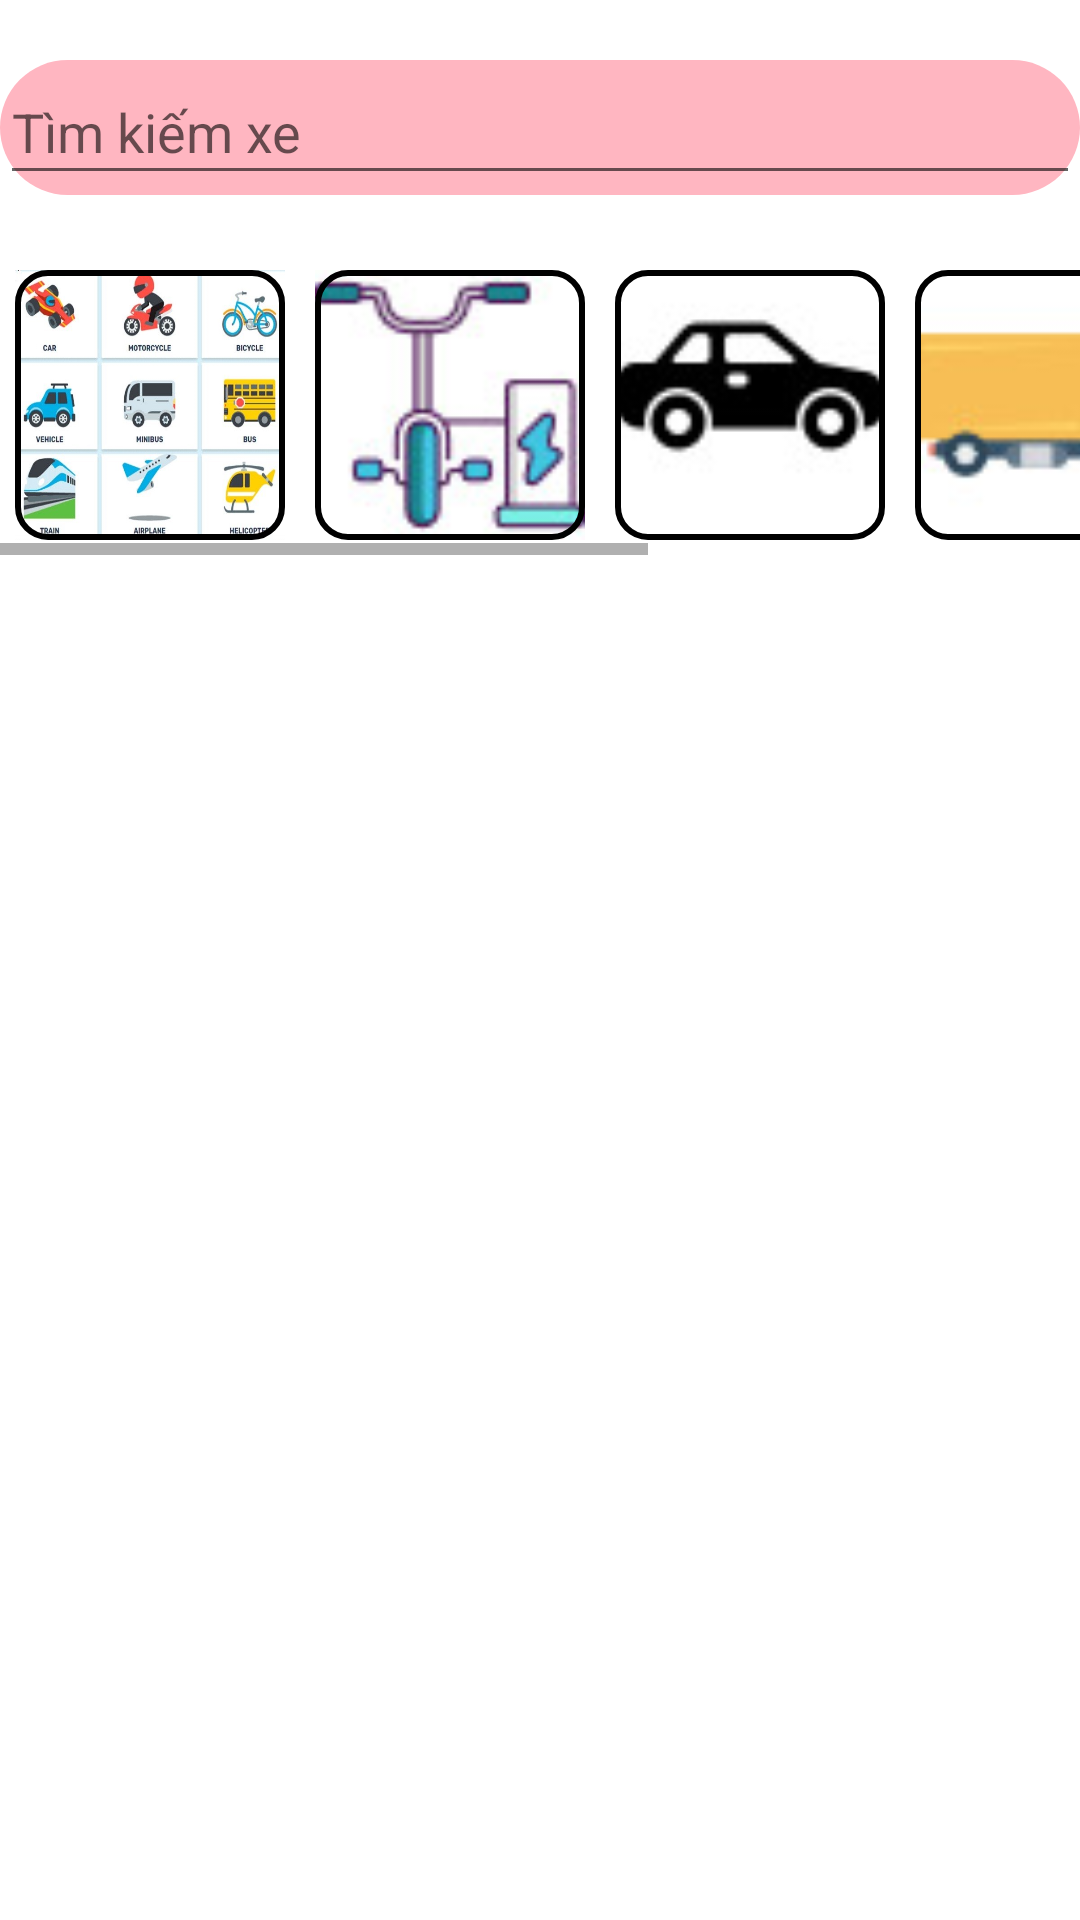

Reconstruct the res/layout file that produces this screen, plus the resources it refers to.
<!-- AndroidManifest.xml: application theme Theme.MyHonda -->
<!-- res/layout/fragment_danh_sach.xml -->
<?xml version="1.0" encoding="utf-8"?>
<FrameLayout xmlns:android="http://schemas.android.com/apk/res/android"
    xmlns:app="http://schemas.android.com/apk/res-auto"
    xmlns:tools="http://schemas.android.com/tools"
    android:layout_width="match_parent"
    android:layout_height="match_parent"
    android:background="#FFFFFF"
    tools:context=".Fragment.FragmentDanhSach">

    

    <LinearLayout
        android:layout_width="match_parent"
        android:layout_height="match_parent"
        android:orientation="vertical"
        android:layout_marginTop="20dp">


        <LinearLayout
            android:layout_width="match_parent"
            android:layout_height="wrap_content"
            android:orientation="horizontal"
            android:background="@drawable/shape">

            <ImageView
                android:id="@+id/imageView3"
                android:layout_width="wrap_content"
                android:layout_height="match_parent"
                android:layout_weight="1"
                android:src="@android:drawable/ic_menu_search" />

            <EditText
                android:id="@+id/searchView_list"
                android:layout_width="360dp"
                android:layout_height="45dp"
                android:hint="Tìm kiếm xe" />

        </LinearLayout>

        <LinearLayout
            android:layout_width="match_parent"
            android:layout_height="106dp"
            android:layout_marginTop="20dp">

            <HorizontalScrollView
                android:id="@+id/horizontalScrollView"
                android:layout_width="match_parent"
                android:layout_height="wrap_content">

                <LinearLayout
                    android:layout_width="wrap_content"
                    android:layout_height="wrap_content"
                    android:orientation="horizontal"
                    >

                    <ImageView
                        android:id="@+id/image"
                        android:layout_width="90dp"
                        android:layout_height="90dp"
                        android:layout_margin="5dp"
                        android:background="@drawable/list01"
                        android:src="@drawable/scroll_view" />
                    <ImageView
                        android:id="@+id/image1"
                        android:layout_width="90dp"
                        android:layout_height="90dp"
                        android:layout_margin="5dp"
                        android:background="@drawable/list"
                        android:src="@drawable/scroll_view" />

                    <ImageView
                        android:id="@+id/image2"
                        android:layout_width="90dp"
                        android:layout_height="90dp"
                        android:layout_margin="5dp"
                        android:background="@drawable/list1"
                        android:src="@drawable/scroll_view" />

                    <ImageView
                        android:id="@+id/image3"
                        android:layout_width="90dp"
                        android:layout_height="90dp"
                        android:layout_margin="5dp"
                        android:background="@drawable/list2"
                        android:src="@drawable/scroll_view" />

                    <ImageView
                        android:id="@+id/image4"
                        android:layout_width="90dp"
                        android:layout_height="90dp"
                        android:layout_margin="5dp"
                        android:background="@drawable/list3"
                        android:src="@drawable/scroll_view" />

                    <ImageView
                        android:id="@+id/image5"
                        android:layout_width="90dp"
                        android:layout_height="90dp"
                        android:layout_margin="5dp"
                        android:background="@drawable/list4"
                        android:src="@drawable/scroll_view" />
                </LinearLayout>

            </HorizontalScrollView>
        </LinearLayout>

        <ListView
            android:id="@+id/lv_xe"
            android:layout_width="match_parent"
            android:layout_height="match_parent"
            android:layout_marginTop="10dp" />
    </LinearLayout>
</FrameLayout>
<!-- resources referenced by this layout -->
<resources>
  <!-- drawable list: jpg bitmap (drawable, 2890 bytes) -->
  <!-- drawable list01: jpg bitmap (drawable, 86035 bytes) -->
  <!-- drawable list1: jpg bitmap (drawable, 1586 bytes) -->
  <!-- drawable list2: jpg bitmap (drawable, 1740 bytes) -->
  <!-- drawable list3: jpg bitmap (drawable, 2683 bytes) -->
  <!-- drawable list4: jpg bitmap (drawable, 2438 bytes) -->
  <!-- drawable scroll_view (drawable) -->
  <?xml version="1.0" encoding="utf-8"?>
  <shape xmlns:android="http://schemas.android.com/apk/res/android">
      <corners android:radius="10dp"/>
      <stroke android:width="2dp" />
  </shape>
  <!-- drawable shape (drawable) -->
  <?xml version="1.0" encoding="utf-8"?>
  <shape xmlns:android="http://schemas.android.com/apk/res/android">
      <solid android:color="#FFB6C1"/>
      <corners android:radius="40dp"/>
  </shape>
  <style name="Theme.MyHonda" parent="Theme.MaterialComponents.DayNight.DarkActionBar">
          
          <item name="colorPrimary">@color/red</item>
          <item name="colorPrimaryVariant">@color/black</item>
          <item name="colorOnPrimary">@color/white</item>
          
          <item name="colorSecondary">@color/white</item>
          <item name="colorSecondaryVariant">@color/teal_700</item>
          <item name="colorOnSecondary">@color/black</item>
          
          <item name="android:statusBarColor" tools:targetApi="l">?attr/colorPrimaryVariant</item>
          
      </style>
  <!-- not gathered from this repository: default colours our renderer supplied (Android Studio template values) -->
  <color name="teal_700">#FF018786</color>
  <color name="black">#FF000000</color>
  <color name="white">#FFFFFFFF</color>
</resources>
